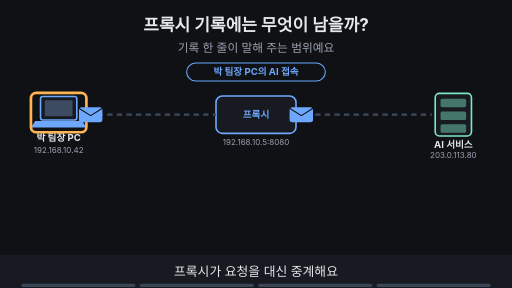
t = 0.00 s
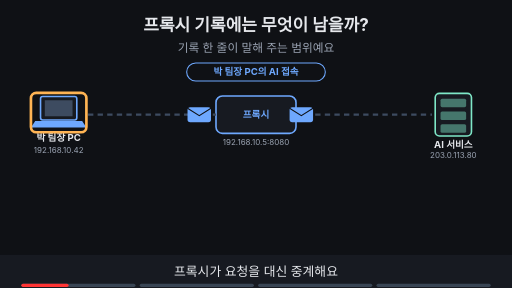
t = 1.66 s
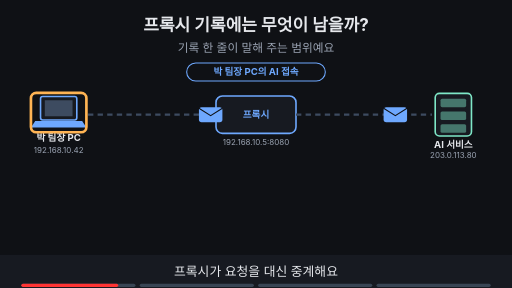
t = 3.40 s
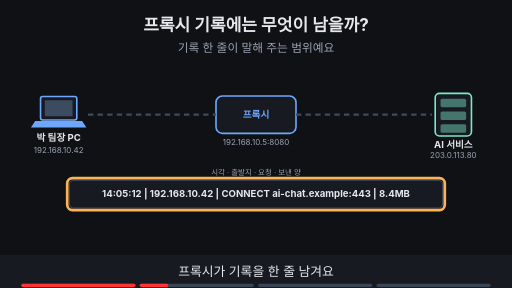
t = 5.00 s
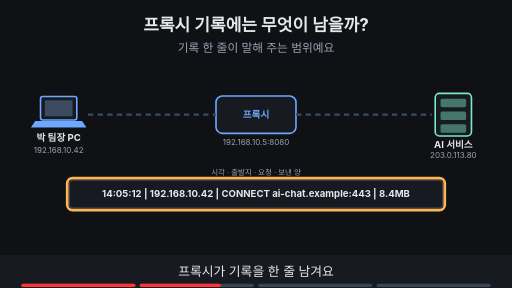
t = 6.84 s
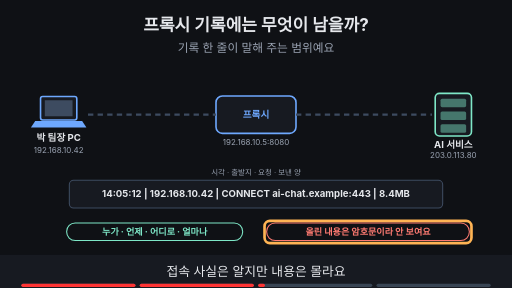
t = 8.24 s

The animated SVG that drew these frames (rendered in a browser with its animation timeline set to each time). Animation: 20 SMIL elements (animate=18,animateTransform=2); frames cover the first 8.24 s, repeats indefinitely.

<svg xmlns="http://www.w3.org/2000/svg" viewBox="0 0 960 540" width="960" height="540" font-family="-apple-system,'Apple SD Gothic Neo','Segoe UI',sans-serif">
<title>프록시 기록에는 무엇이 남을까?</title>
<rect width="960" height="540" fill="#0f1115"/>
<text x="480" y="58" text-anchor="middle" font-size="32" font-weight="700" fill="#e6e8ec">프록시 기록에는 무엇이 남을까?</text>
<text x="480" y="98" text-anchor="middle" font-size="22" fill="#9aa3b2">기록 한 줄이 말해 주는 범위예요</text>
<rect x="76" y="181" width="68" height="44" rx="4" fill="#171a21" stroke="#6ea8fe" stroke-width="3"/><rect x="84" y="188" width="52" height="30" fill="#3d4b60"/><polygon points="66,227 154,227 162,239 58,239" fill="#6ea8fe"/><text x="110" y="265" text-anchor="middle" font-size="18" font-weight="700" fill="#e6e8ec">박 팀장 PC</text><text x="110" y="287" text-anchor="middle" font-size="15" fill="#9aa3b2">192.168.10.42</text><rect x="405.0" y="180.0" width="150" height="70" rx="12" fill="#171a21" stroke="#6ea8fe" stroke-width="3"/><text x="480" y="221.48" text-anchor="middle" font-size="18" font-weight="700" fill="#6ea8fe">프록시</text><text x="480" y="272.0" text-anchor="middle" font-size="15" fill="#9aa3b2">192.168.10.5:8080</text><rect x="816" y="175" width="68" height="80" rx="8" fill="#171a21" stroke="#7ee7c7" stroke-width="3"/><rect x="826" y="185" width="48" height="16" rx="3" fill="#7ee7c7" fill-opacity="0.45"/><rect x="826" y="209" width="48" height="16" rx="3" fill="#7ee7c7" fill-opacity="0.45"/><rect x="826" y="233" width="48" height="16" rx="3" fill="#7ee7c7" fill-opacity="0.45"/><text x="850" y="277" text-anchor="middle" font-size="18" font-weight="700" fill="#e6e8ec">AI 서비스</text><text x="850" y="297" text-anchor="middle" font-size="15" fill="#9aa3b2">203.0.113.80</text><line x1="165" y1="215" x2="405" y2="215" stroke="#3d4b60" stroke-width="4" stroke-dasharray="10 8"/><line x1="555" y1="215" x2="810" y2="215" stroke="#3d4b60" stroke-width="4" stroke-dasharray="10 8"/><g opacity="1"><animate attributeName="opacity" values="1;1;0;0" keyTimes="0;0.235;0.250;1" dur="16s" repeatCount="indefinite"/><rect x="350" y="118" width="260" height="34" rx="17" fill="#0f1115" stroke="#6ea8fe" stroke-width="2"/><text x="480" y="141.48" text-anchor="middle" font-size="18" font-weight="700" fill="#6ea8fe">박 팀장 PC의 AI 접속</text></g><g opacity="1"><animate attributeName="opacity" values="1;1;0;0" keyTimes="0;0.235;0.250;1" dur="16s" repeatCount="indefinite"/><rect x="58" y="174" width="104" height="74" rx="10" fill="none" stroke="#ffb454" stroke-width="5"/></g><g opacity="1"><animate attributeName="opacity" values="1;1;0;0" keyTimes="0;0.235;0.250;1" dur="16s" repeatCount="indefinite"/><g><animateTransform attributeName="transform" type="translate" values="170,215;170,215;395,215;395,215" keyTimes="0.000;0.013;0.113;1.000" dur="16s" repeatCount="indefinite"/><rect x="-22" y="-14" width="44" height="28" rx="5" fill="#6ea8fe"/><path d="M-22 -12 l22 14 l22 -14" fill="none" stroke="#0f1115" stroke-width="2"/></g></g><g opacity="1"><animate attributeName="opacity" values="1;1;0;0" keyTimes="0;0.235;0.250;1" dur="16s" repeatCount="indefinite"/><g><animateTransform attributeName="transform" type="translate" values="565,215;565,215;800,215;800,215" keyTimes="0.000;0.138;0.237;1.000" dur="16s" repeatCount="indefinite"/><rect x="-22" y="-14" width="44" height="28" rx="5" fill="#6ea8fe"/><path d="M-22 -12 l22 14 l22 -14" fill="none" stroke="#0f1115" stroke-width="2"/></g></g><g opacity="0"><animate attributeName="opacity" values="0;0;1;1" keyTimes="0;0.250;0.265;1" dur="16s" repeatCount="indefinite"/><text x="480" y="328" text-anchor="middle" font-size="14" fill="#9aa3b2">시각 · 출발지 · 요청 · 보낸 양</text><rect x="130" y="338" width="700" height="52" rx="8" fill="#171a21" stroke="#3d4b60" stroke-width="2"/><text x="480" y="370" text-anchor="middle" font-size="18" font-weight="700" fill="#e6e8ec">14:05:12 | 192.168.10.42 | CONNECT ai-chat.example:443 | 8.4MB</text></g><g opacity="0"><animate attributeName="opacity" values="0;0;1;1;0;0" keyTimes="0;0.250;0.265;0.485;0.500;1" dur="16s" repeatCount="indefinite"/><rect x="126" y="334" width="708" height="60" rx="10" fill="none" stroke="#ffb454" stroke-width="5"/></g><g opacity="0"><animate attributeName="opacity" values="0;0;1;1;0;0" keyTimes="0;0.500;0.515;0.735;0.750;1" dur="16s" repeatCount="indefinite"/><rect x="125" y="418" width="330" height="33" rx="16" fill="#0f1115" stroke="#7ee7c7" stroke-width="2"/><text x="290" y="441.12" text-anchor="middle" font-size="17" font-weight="700" fill="#7ee7c7">누가 · 언제 · 어디로 · 얼마나</text><rect x="500" y="418" width="380" height="33" rx="16" fill="#0f1115" stroke="#ff7b72" stroke-width="2"/><text x="690" y="441.12" text-anchor="middle" font-size="17" font-weight="700" fill="#ff7b72">올린 내용은 암호문이라 안 보여요</text></g><g opacity="0"><animate attributeName="opacity" values="0;0;1;1;0;0" keyTimes="0;0.500;0.515;0.735;0.750;1" dur="16s" repeatCount="indefinite"/><rect x="496" y="414" width="388" height="42" rx="10" fill="none" stroke="#ffb454" stroke-width="5"/></g><g opacity="0"><animate attributeName="opacity" values="0;0;1;1" keyTimes="0;0.750;0.765;1" dur="16s" repeatCount="indefinite"/><rect x="180" y="418" width="600" height="33" rx="16" fill="#6ea8fe" stroke="#6ea8fe" stroke-width="2"/><text x="480" y="441.12" text-anchor="middle" font-size="17" font-weight="700" fill="#0f1115">PC 주소일 뿐 사람은 아니에요 · 목적과 보관 기간부터</text></g><g opacity="0"><animate attributeName="opacity" values="0;0;1;1" keyTimes="0;0.750;0.765;1" dur="16s" repeatCount="indefinite"/><rect x="176" y="412" width="608" height="46" rx="10" fill="none" stroke="#ffb454" stroke-width="5"/></g>
<rect x="0" y="478" width="960" height="62" fill="#171a21"/>
<g opacity="1"><animate attributeName="opacity" values="1;1;0;0" keyTimes="0;0.235;0.250;1" dur="16s" repeatCount="indefinite"/><text x="480" y="518" text-anchor="middle" font-size="24" fill="#e6e8ec">프록시가 요청을 대신 중계해요</text></g>
<g opacity="0"><animate attributeName="opacity" values="0;0;1;1;0;0" keyTimes="0;0.250;0.265;0.485;0.500;1" dur="16s" repeatCount="indefinite"/><text x="480" y="518" text-anchor="middle" font-size="24" fill="#e6e8ec">프록시가 기록을 한 줄 남겨요</text></g>
<g opacity="0"><animate attributeName="opacity" values="0;0;1;1;0;0" keyTimes="0;0.500;0.515;0.735;0.750;1" dur="16s" repeatCount="indefinite"/><text x="480" y="518" text-anchor="middle" font-size="24" fill="#e6e8ec">접속 사실은 알지만 내용은 몰라요</text></g>
<g opacity="0"><animate attributeName="opacity" values="0;0;1;1" keyTimes="0;0.750;0.765;1" dur="16s" repeatCount="indefinite"/><text x="480" y="518" text-anchor="middle" font-size="24" fill="#e6e8ec">기록은 목적을 정하고 최소한만 남겨요</text></g>

<g aria-label="재생 진행 막대" data-stage-count="4"><g class="progress-segment" data-stage="1"><rect x="40" y="532" width="214" height="6" rx="3" fill="#394554"/><rect x="40" y="532" width="0" height="6" rx="3" fill="#ff3434"><animate attributeName="width" values="0;214;214" keyTimes="0;0.250000;1" dur="16s" repeatCount="indefinite"/></rect></g><g class="progress-segment" data-stage="2"><rect x="262" y="532" width="214" height="6" rx="3" fill="#394554"/><rect x="262" y="532" width="0" height="6" rx="3" fill="#ff3434"><animate attributeName="width" values="0;0;214;214" keyTimes="0;0.250000;0.500000;1" dur="16s" repeatCount="indefinite"/></rect></g><g class="progress-segment" data-stage="3"><rect x="484" y="532" width="214" height="6" rx="3" fill="#394554"/><rect x="484" y="532" width="0" height="6" rx="3" fill="#ff3434"><animate attributeName="width" values="0;0;214;214" keyTimes="0;0.500000;0.750000;1" dur="16s" repeatCount="indefinite"/></rect></g><g class="progress-segment" data-stage="4"><rect x="706" y="532" width="214" height="6" rx="3" fill="#394554"/><rect x="706" y="532" width="0" height="6" rx="3" fill="#ff3434"><animate attributeName="width" values="0;0;214" keyTimes="0;0.750000;1" dur="16s" repeatCount="indefinite"/></rect></g></g></svg>
